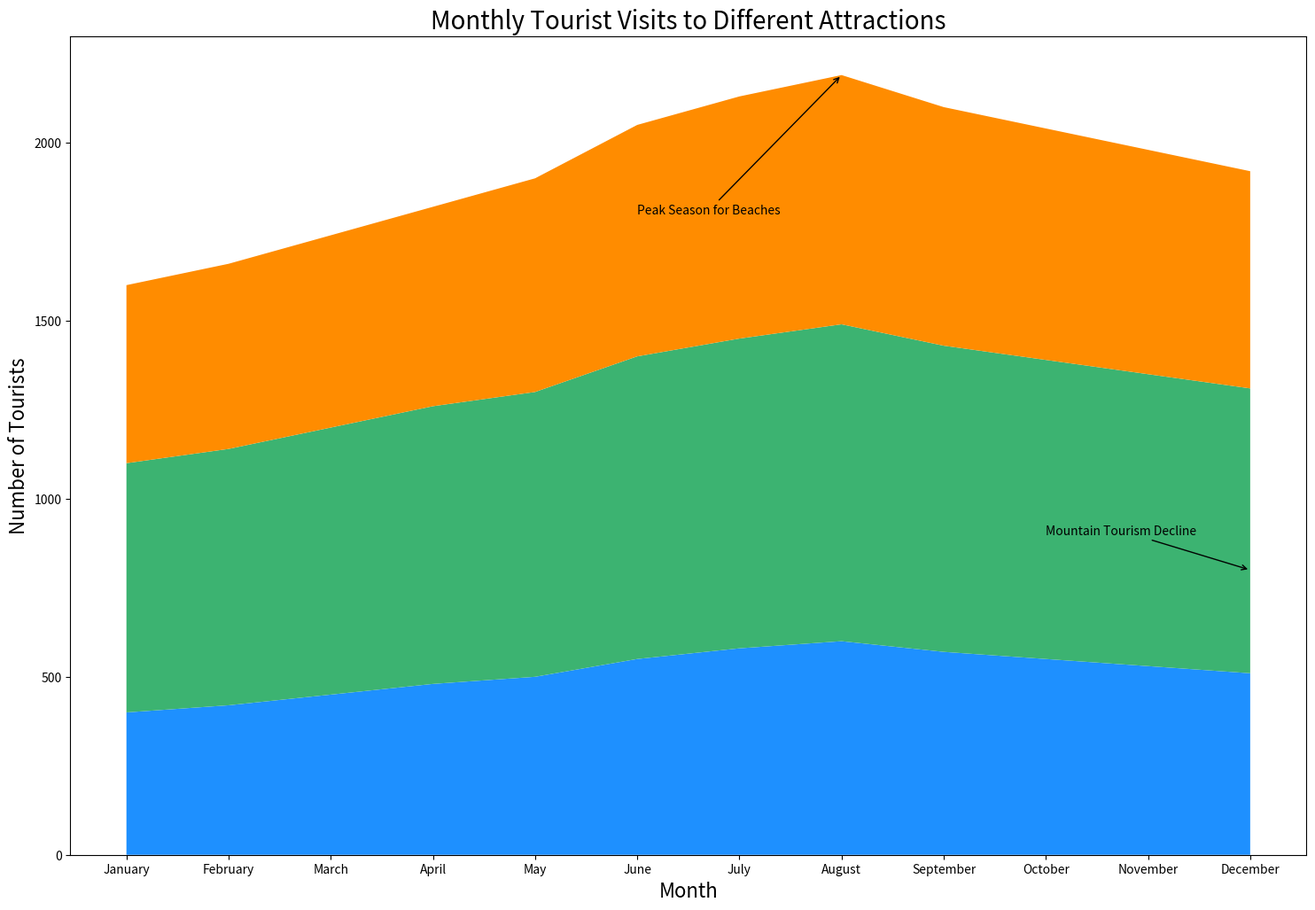

Generate this figure with matplotlib:

import matplotlib.pyplot as plt
import pandas as pd

data = {
    'Month': ['January', 'February', 'March', 'April', 'May', 'June', 
              'July', 'August', 'September', 'October', 'November', 'December'],
    'Beach': [400, 420, 450, 480, 500, 550, 580, 600, 570, 550, 530, 510],
    'Mountains': [700, 720, 750, 780, 800, 850, 870, 890, 860, 840, 820, 800],
    'City': [500, 520, 540, 560, 600, 650, 680, 700, 670, 650, 630, 610],
}

df = pd.DataFrame(data)
x = df['Month']

plt.figure(figsize=(18, 12))
plt.stackplot(x, df['Beach'], df['Mountains'], df['City'], 
              colors=['#1E90FF', '#3CB371', '#FF8C00'])

plt.title('Monthly Tourist Visits to Different Attractions', fontsize=20)
plt.xlabel('Month', fontsize=16)
plt.ylabel('Number of Tourists', fontsize=16)

plt.annotate('Peak Season for Beaches', xy=(7, df['Beach'][7] + df['Mountains'][7] + df['City'][7]), 
             xytext=(5, 1800), arrowprops=dict(facecolor='black', arrowstyle='->'))

plt.annotate('Mountain Tourism Decline', xy=(11, df['Mountains'][11]), 
             xytext=(9, 900), arrowprops=dict(facecolor='black', arrowstyle='->'))

plt.show()
